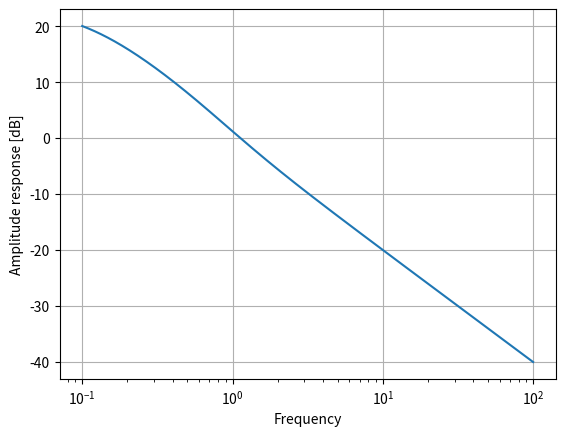

Source code (Python):
import numpy as np
import matplotlib.pyplot as plt
from scipy import signal

ceros = [1, 1]
polos = [1/10, 7/10, 1]
k = 1
w, h = signal.freqs_zpk(ceros, polos, k, worN=np.logspace(-1, 2, 1000))
plt.semilogx(w, 20 * np.log10(abs(h)))
plt.xlabel('Frequency')
plt.ylabel('Amplitude response [dB]')
plt.grid()
plt.show()